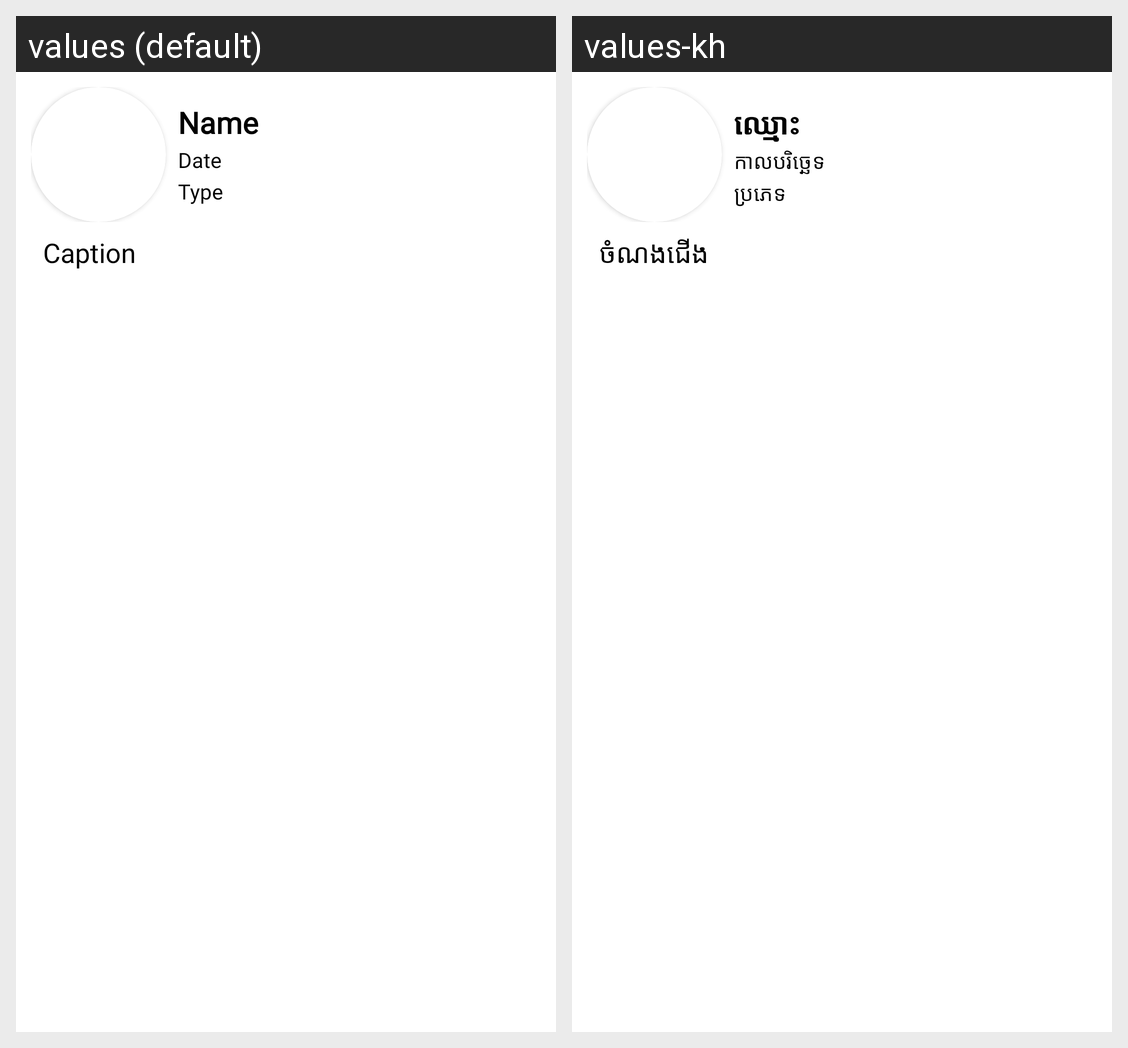

This grid shows one Android layout under two languages. Give, for every string resource on the screen, its name, the default text and each shown locale's text.
Android screen res/layout/news_list_view.xml rendered under 2 locales, left to right: values (default), values-kh. Device: Nexus 5 (rendered at 1080×1920; each locale shown at half size, 540×960, under a caption strip naming it); theme Theme.LostAndFound.
Strings drawn on this screen, with the default value and each locale's value (text and hints the layout hard-codes, and strings that could not be matched under every locale, appear in the picture but are not listed):

name
  values: Name
  values-kh: ឈ្មោះ

date
  values: Date
  values-kh: កាលបរិច្ឆេទ

type
  values: Type
  values-kh: ប្រភេទ

caption
  values: Caption
  values-kh: ចំណងជើង
